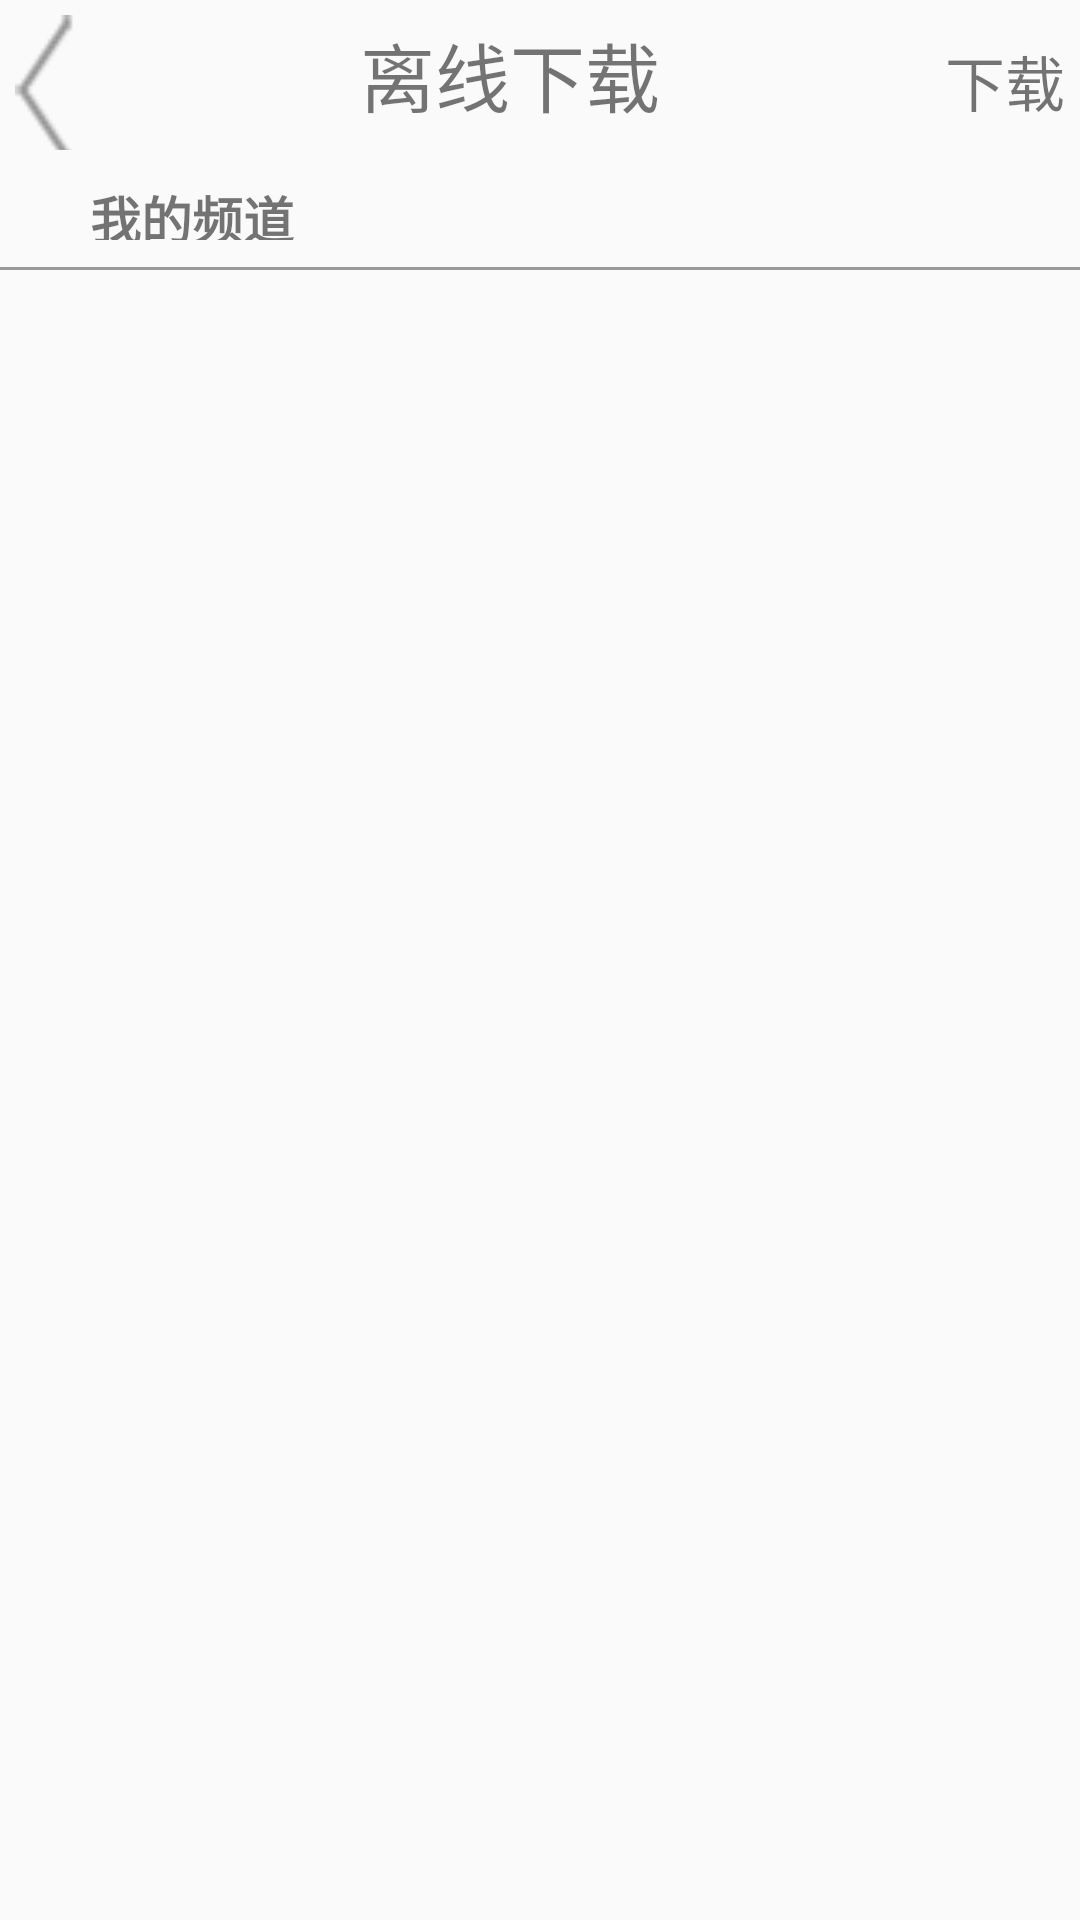

Reconstruct the res/layout file that produces this screen, plus the resources it refers to.
<!-- AndroidManifest.xml: application theme Theme.AppCompat.Light.NoActionBar -->
<!-- res/layout/activity_offline.xml -->
<?xml version="1.0" encoding="utf-8"?>
<LinearLayout xmlns:android="http://schemas.android.com/apk/res/android"
    android:layout_width="match_parent"
    android:layout_height="match_parent"
    android:orientation="vertical">

    <include
        layout="@layout/offline_title"
        android:layout_width="match_parent"
        android:layout_height="50dp" />

    <RelativeLayout
        android:layout_width="match_parent"
        android:layout_height="40dp">

        
        
        
        
        
        
        
        <TextView
            android:layout_width="200dp"
            android:layout_height="40dp"
            android:layout_centerVertical="true"
            android:layout_marginLeft="20dp"
            android:padding="10dp"
            android:text="我的频道"
            android:textSize="17sp"
            android:textStyle="bold" />

        <View
            android:layout_width="match_parent"
            android:layout_height="1dp"
            android:layout_alignParentBottom="true"
            android:background="#999999" />
    </RelativeLayout>


    <ListView
        android:id="@+id/offline_listview"
        android:layout_width="match_parent"
        android:layout_height="match_parent" />
</LinearLayout>
<!-- res/layout/offline_title.xml (included above) -->
<?xml version="1.0" encoding="utf-8"?>
<LinearLayout xmlns:android="http://schemas.android.com/apk/res/android"
    android:layout_width="match_parent"
    android:layout_height="50dp"
    android:orientation="horizontal">

    <ImageView
        android:layout_width="20dp"
        android:layout_height="50dp"
        android:layout_margin="5dp"
        android:background="@drawable/oofline_tuichi_image" />

    <TextView
        android:layout_width="match_parent"
        android:layout_height="50dp"
        android:layout_weight="1"
        android:gravity="center"
        android:text="离线下载"
        android:textSize="25sp" />

    <TextView
        android:layout_width="50dp"
        android:layout_height="50dp"
        android:gravity="center"
        android:text="下载"
        android:textSize="20sp" />
</LinearLayout>
<!-- resources referenced by this layout -->
<resources>
  <!-- drawable oofline_tuichi_image (drawable) -->
  <?xml version="1.0" encoding="utf-8"?>
  <selector xmlns:android="http://schemas.android.com/apk/res/android">
  
      <item android:state_checkable="true" android:drawable="@drawable/back_discover_normal"/>
      <item android:state_checkable="false" android:drawable="@drawable/back_discover_pressed"/>
  </selector>
  <!-- drawable back_discover_normal: png bitmap (drawable-hdpi, 305 bytes) -->
  <!-- drawable back_discover_pressed: png bitmap (drawable-hdpi, 319 bytes) -->
</resources>
